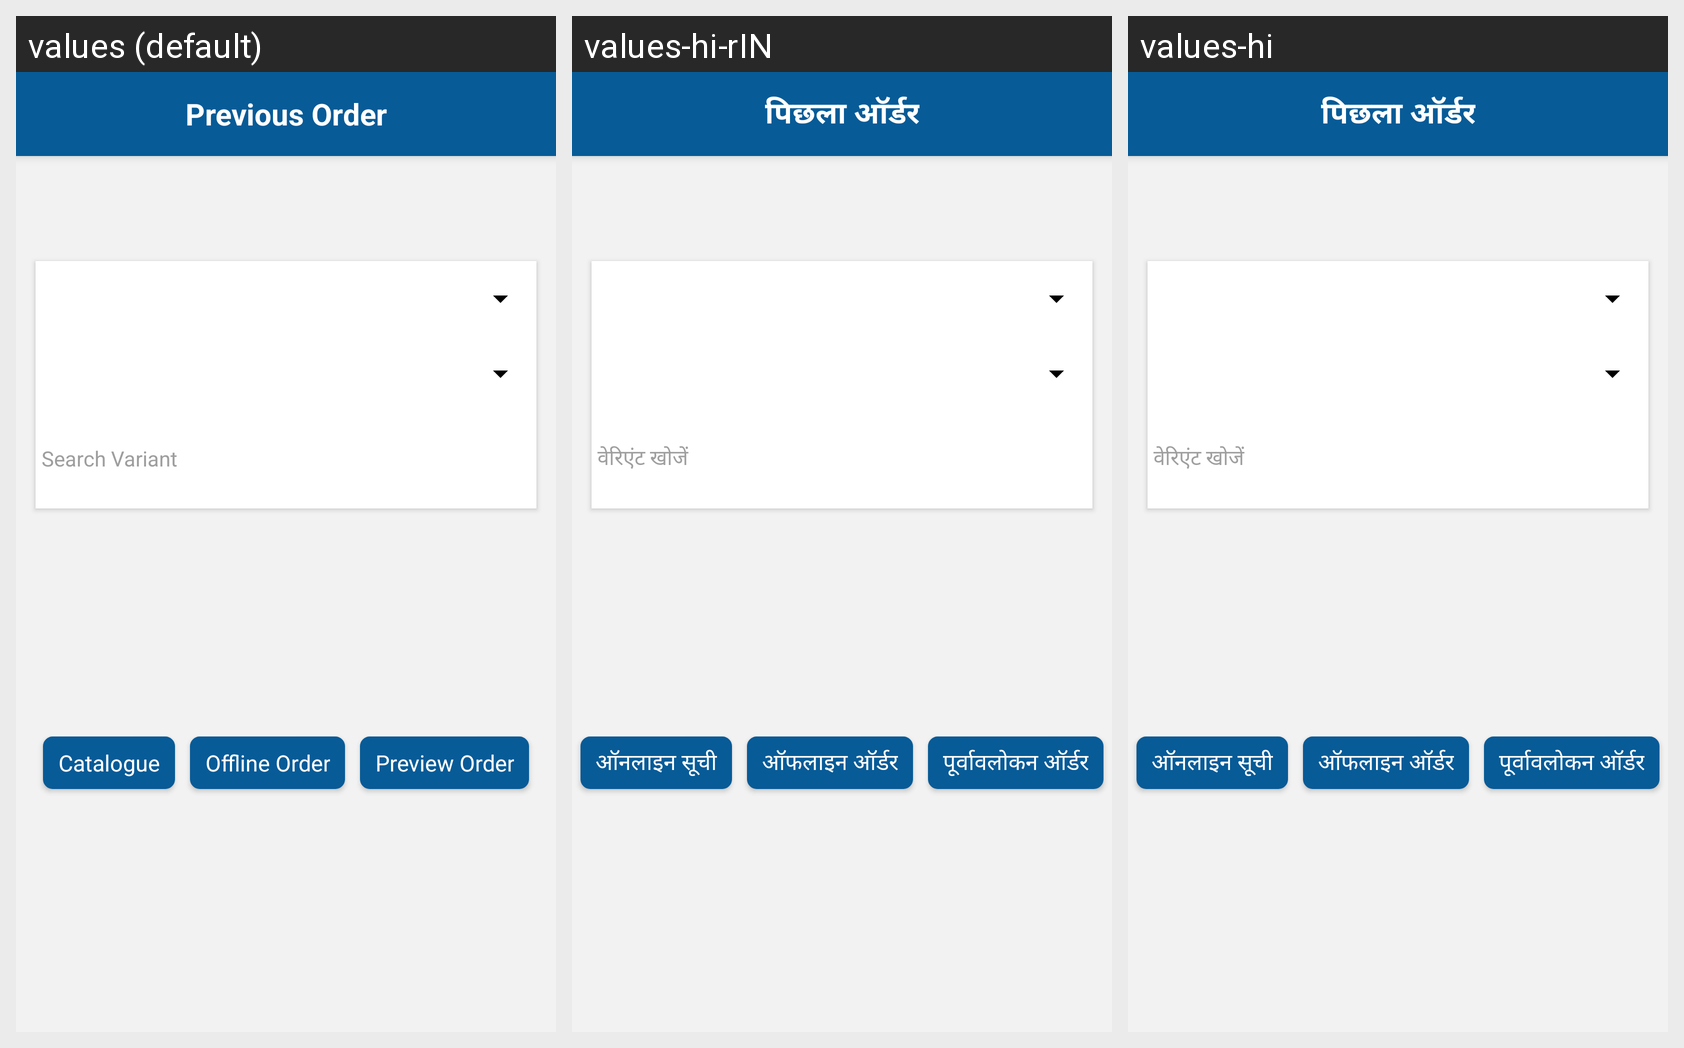

Here is an Android app screen in its default locale and in the app's own translations. Write out the translated-string differences for the strings that appear on this screen.
Android screen res/layout/activity_privious_order_s1.xml rendered under 3 locales, left to right: values (default), values-hi-rIN, values-hi. Device: Nexus 5 (rendered at 1080×1920; each locale shown at half size, 540×960, under a caption strip naming it); theme AppTheme.
Strings drawn on this screen, with the default value and each locale's value (text and hints the layout hard-codes, and strings that could not be matched under every locale, appear in the picture but are not listed):

Previous_Order
  values: Previous Order
  values-hi-rIN: पिछला ऑर्डर
  values-hi: पिछला ऑर्डर

Offline_Order
  values: Offline Order
  values-hi-rIN: ऑफलाइन ऑर्डर
  values-hi: ऑफलाइन ऑर्डर

Online_Catalogue
  values: Catalogue
  values-hi-rIN: ऑनलाइन सूची
  values-hi: ऑनलाइन सूची

Search_Variants
  values: Search Variant
  values-hi-rIN: वेरिएंट खोजें
  values-hi: वेरिएंट खोजें

Preview_Order
  values: Preview Order
  values-hi-rIN: पूर्वावलोकन ऑर्डर
  values-hi: पूर्वावलोकन ऑर्डर
